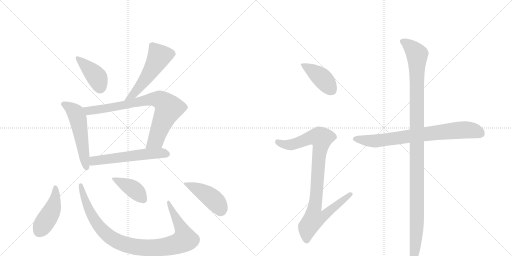
t = 0.00 s
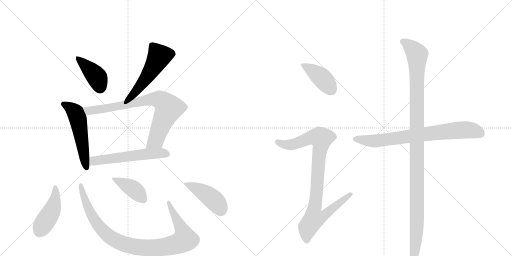
t = 2.02 s
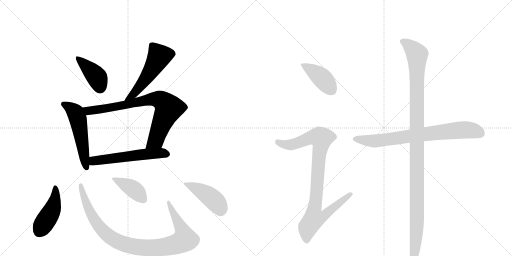
t = 4.03 s
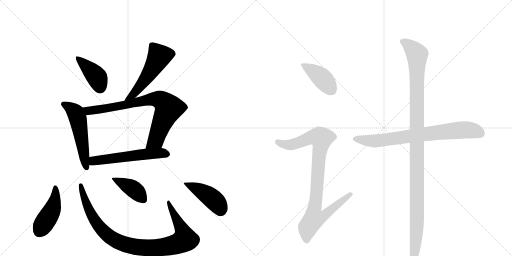
t = 6.05 s
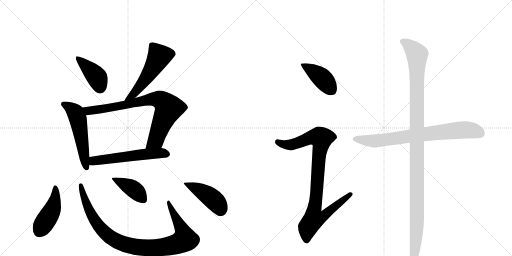
t = 8.06 s
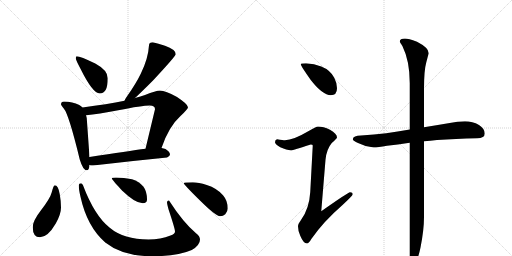
t = 10.08 s

The animated SVG that drew these frames (rendered in a browser with its animation timeline set to each time). Animation: 13 CSS @keyframes rules; one cycle of 10.08 s.

<svg version="1.1" viewBox="0 0 2048 1024" xmlns="http://www.w3.org/2000/svg">
  <g stroke="lightgray" stroke-dasharray="1,1" stroke-width="1" transform="scale(4, 4)">
    <line x1="0" y1="0" x2="256" y2="256"></line>
    <line x1="256" y1="0" x2="0" y2="256"></line>
    <line x1="128" y1="0" x2="128" y2="256"></line>
    <line x1="0" y1="128" x2="256" y2="128"></line>
    <line x1="256" y1="0" x2="512" y2="256"></line>
    <line x1="512" y1="0" x2="256" y2="256"></line>
    <line x1="384" y1="0" x2="384" y2="256"></line>
    <line x1="256" y1="128" x2="512" y2="128"></line>
  </g>
<g transform="scale(1, -1) translate(0, -850)">
   <style type="text/css">
    @keyframes keyframes0 {
      from {
       stroke: black;
       stroke-dashoffset: 409;
       stroke-width: 128;
       }
       57% {
       animation-timing-function: step-end;
       stroke: black;
       stroke-dashoffset: 0;
       stroke-width: 128;
       }
       to {
       stroke: black;
       stroke-width: 1024;
       }
       }
       #make-me-a-hanzi-animation-0 {
         animation: keyframes0 0.582845s both;
         animation-delay: 0.000000s;
         animation-timing-function: linear;
       }
    @keyframes keyframes1 {
      from {
       stroke: black;
       stroke-dashoffset: 536;
       stroke-width: 128;
       }
       64% {
       animation-timing-function: step-end;
       stroke: black;
       stroke-dashoffset: 0;
       stroke-width: 128;
       }
       to {
       stroke: black;
       stroke-width: 1024;
       }
       }
       #make-me-a-hanzi-animation-1 {
         animation: keyframes1 0.686198s both;
         animation-delay: 0.582845s;
         animation-timing-function: linear;
       }
    @keyframes keyframes2 {
      from {
       stroke: black;
       stroke-dashoffset: 542;
       stroke-width: 128;
       }
       64% {
       animation-timing-function: step-end;
       stroke: black;
       stroke-dashoffset: 0;
       stroke-width: 128;
       }
       to {
       stroke: black;
       stroke-width: 1024;
       }
       }
       #make-me-a-hanzi-animation-2 {
         animation: keyframes2 0.691081s both;
         animation-delay: 1.269043s;
         animation-timing-function: linear;
       }
    @keyframes keyframes3 {
      from {
       stroke: black;
       stroke-dashoffset: 797;
       stroke-width: 128;
       }
       72% {
       animation-timing-function: step-end;
       stroke: black;
       stroke-dashoffset: 0;
       stroke-width: 128;
       }
       to {
       stroke: black;
       stroke-width: 1024;
       }
       }
       #make-me-a-hanzi-animation-3 {
         animation: keyframes3 0.898600s both;
         animation-delay: 1.960124s;
         animation-timing-function: linear;
       }
    @keyframes keyframes4 {
      from {
       stroke: black;
       stroke-dashoffset: 566;
       stroke-width: 128;
       }
       65% {
       animation-timing-function: step-end;
       stroke: black;
       stroke-dashoffset: 0;
       stroke-width: 128;
       }
       to {
       stroke: black;
       stroke-width: 1024;
       }
       }
       #make-me-a-hanzi-animation-4 {
         animation: keyframes4 0.710612s both;
         animation-delay: 2.858724s;
         animation-timing-function: linear;
       }
    @keyframes keyframes5 {
      from {
       stroke: black;
       stroke-dashoffset: 448;
       stroke-width: 128;
       }
       59% {
       animation-timing-function: step-end;
       stroke: black;
       stroke-dashoffset: 0;
       stroke-width: 128;
       }
       to {
       stroke: black;
       stroke-width: 1024;
       }
       }
       #make-me-a-hanzi-animation-5 {
         animation: keyframes5 0.614583s both;
         animation-delay: 3.569336s;
         animation-timing-function: linear;
       }
    @keyframes keyframes6 {
      from {
       stroke: black;
       stroke-dashoffset: 970;
       stroke-width: 128;
       }
       76% {
       animation-timing-function: step-end;
       stroke: black;
       stroke-dashoffset: 0;
       stroke-width: 128;
       }
       to {
       stroke: black;
       stroke-width: 1024;
       }
       }
       #make-me-a-hanzi-animation-6 {
         animation: keyframes6 1.039388s both;
         animation-delay: 4.183919s;
         animation-timing-function: linear;
       }
    @keyframes keyframes7 {
      from {
       stroke: black;
       stroke-dashoffset: 409;
       stroke-width: 128;
       }
       57% {
       animation-timing-function: step-end;
       stroke: black;
       stroke-dashoffset: 0;
       stroke-width: 128;
       }
       to {
       stroke: black;
       stroke-width: 1024;
       }
       }
       #make-me-a-hanzi-animation-7 {
         animation: keyframes7 0.582845s both;
         animation-delay: 5.223307s;
         animation-timing-function: linear;
       }
    @keyframes keyframes8 {
      from {
       stroke: black;
       stroke-dashoffset: 443;
       stroke-width: 128;
       }
       59% {
       animation-timing-function: step-end;
       stroke: black;
       stroke-dashoffset: 0;
       stroke-width: 128;
       }
       to {
       stroke: black;
       stroke-width: 1024;
       }
       }
       #make-me-a-hanzi-animation-8 {
         animation: keyframes8 0.610514s both;
         animation-delay: 5.806152s;
         animation-timing-function: linear;
       }
    @keyframes keyframes9 {
      from {
       stroke: black;
       stroke-dashoffset: 413;
       stroke-width: 128;
       }
       57% {
       animation-timing-function: step-end;
       stroke: black;
       stroke-dashoffset: 0;
       stroke-width: 128;
       }
       to {
       stroke: black;
       stroke-width: 1024;
       }
       }
       #make-me-a-hanzi-animation-9 {
         animation: keyframes9 0.586100s both;
         animation-delay: 6.416667s;
         animation-timing-function: linear;
       }
    @keyframes keyframes10 {
      from {
       stroke: black;
       stroke-dashoffset: 930;
       stroke-width: 128;
       }
       75% {
       animation-timing-function: step-end;
       stroke: black;
       stroke-dashoffset: 0;
       stroke-width: 128;
       }
       to {
       stroke: black;
       stroke-width: 1024;
       }
       }
       #make-me-a-hanzi-animation-10 {
         animation: keyframes10 1.006836s both;
         animation-delay: 7.002767s;
         animation-timing-function: linear;
       }
    @keyframes keyframes11 {
      from {
       stroke: black;
       stroke-dashoffset: 764;
       stroke-width: 128;
       }
       71% {
       animation-timing-function: step-end;
       stroke: black;
       stroke-dashoffset: 0;
       stroke-width: 128;
       }
       to {
       stroke: black;
       stroke-width: 1024;
       }
       }
       #make-me-a-hanzi-animation-11 {
         animation: keyframes11 0.871745s both;
         animation-delay: 8.009603s;
         animation-timing-function: linear;
       }
    @keyframes keyframes12 {
      from {
       stroke: black;
       stroke-dashoffset: 1164;
       stroke-width: 128;
       }
       79% {
       animation-timing-function: step-end;
       stroke: black;
       stroke-dashoffset: 0;
       stroke-width: 128;
       }
       to {
       stroke: black;
       stroke-width: 1024;
       }
       }
       #make-me-a-hanzi-animation-12 {
         animation: keyframes12 1.197266s both;
         animation-delay: 8.881348s;
         animation-timing-function: linear;
       }
</style>
<path d="M 307 625 Q 303 625 303 616 Q 303 611 322 575 Q 371 476 399 476 Q 431 476 431 537 Q 431 569 381 596 Q 321 625 307 625 Z" fill="lightgray"></path> 
<path d="M 611 681 Q 596 681 596 669 Q 593 616 563 555 Q 543 514 509 466 Q 501 455 498 447 C 485 420 518 438 540 458 Q 564 480 612 528 Q 703 626 703 633 Q 703 652 660 667 Q 632 677 611 681 Z" fill="lightgray"></path> 
<path d="M 330 420 Q 325 426 317 430 Q 290 443 256 444 Q 244 444 244 432 Q 245 429 255 416 Q 275 394 319 212 Q 332 169 347 169 Q 357 169 358 190 L 358 222 L 347 377 Q 346 383 344 389 L 330 420 Z" fill="lightgray"></path> 
<path d="M 498 447 Q 430 433 330 420 C 300 416 314 386 344 389 Q 392 394 473 409 Q 568 428 599 428 Q 620 428 620 413 L 582 255 C 575 226 636 230 646 258 Q 675 344 722 386 Q 752 414 752 421 Q 752 433 708 462 Q 662 488 640 488 Q 624 488 580 470 Q 563 464 540 458 L 498 447 Z" fill="lightgray"></path> 
<path d="M 358 190 Q 365 188 372 188 Q 516 205 668 220 Q 680 226 680 232 Q 680 243 662 254 Q 655 257 646 258 L 582 255 Q 516 246 358 222 C 328 217 328 195 358 190 Z" fill="lightgray"></path> 
<path d="M 219 109 Q 214 109 207 81 Q 201 57 164 9 Q 131 -33 131 -59 Q 131 -99 160 -99 Q 191 -99 223 -44 Q 244 -7 244 20 Q 244 45 239 73 Q 233 109 219 109 Z" fill="lightgray"></path> 
<path d="M 324 117 Q 315 117 315 109 Q 315 92 322 63 Q 348 -56 421 -120 Q 490 -175 609 -175 Q 710 -175 767 -150 Q 800 -131 800 -108 Q 800 -95 784 -83 Q 732 -39 676 48 Q 668 48 668 41 Q 668 35 674 13 Q 700 -65 700 -76 Q 700 -86 682 -92 Q 643 -108 594 -108 Q 495 -108 439 -61 Q 378 -13 332 109 Q 328 117 324 117 Z" fill="lightgray"></path> 
<path d="M 464 140 Q 447 140 447 136 Q 447 133 489 87 Q 541 37 571 37 Q 588 37 588 52 Q 588 84 574 103 Q 557 124 528 133 Q 495 140 464 140 Z" fill="lightgray"></path> 
<path d="M 771 121 Q 735 121 735 117 Q 735 112 801 47 Q 864 -15 880 -15 Q 893 -15 901 -7 Q 911 4 911 16 Q 911 47 892 69 Q 868 97 827 110 Q 794 121 771 121 Z" fill="lightgray"></path> 
<path d="M 1224 597 Q 1203 597 1203 593 Q 1203 587 1243 530 Q 1291 469 1323 469 Q 1348 469 1348 497 Q 1348 518 1337 539 Q 1321 570 1285 584 Q 1257 595 1224 597 Z" fill="lightgray"></path> 
<path d="M 1272 344 Q 1265 344 1233 325 Q 1174 290 1140 289 Q 1133 289 1108 293 Q 1100 292 1100 281 Q 1100 274 1121 261 Q 1148 249 1163 249 Q 1174 249 1243 272 Q 1251 272 1251 268 L 1241 82 Q 1237 15 1204 -30 Q 1192 -46 1192 -55 Q 1192 -74 1201 -93 Q 1214 -124 1228 -124 Q 1235 -124 1246 -105 Q 1295 -35 1369 29 Q 1411 68 1411 73 Q 1411 81 1400 81 Q 1393 81 1285 5 L 1302 211 Q 1306 253 1327 278 Q 1348 297 1348 300 Q 1348 315 1320 331 Q 1293 344 1272 344 Z" fill="lightgray"></path> 
<path d="M 1860 365 Q 1830 365 1799 358 Q 1746 349 1696 341 L 1639 332 Q 1589 324 1545 317 Q 1497 311 1444 308 Q 1413 308 1411 293 Q 1413 286 1432 278 Q 1464 262 1495 260 Q 1511 260 1548 267 Q 1589 272 1639 279 L 1696 285 Q 1720 287 1748 290 Q 1821 295 1908 297 Q 1939 297 1939 316 Q 1939 335 1916 350 Q 1890 365 1860 365 Z" fill="lightgray"></path> 
<path d="M 1696 341 L 1696 494 Q 1696 569 1705 600 Q 1713 631 1715 637 Q 1715 659 1668 683 Q 1633 696 1620 696 Q 1599 696 1599 684 Q 1599 682 1610 665 Q 1639 606 1639 518 L 1639 332 L 1639 279 L 1639 -179 Q 1639 -204 1652 -204 Q 1669 -204 1682 -140 Q 1696 -70 1696 -18 L 1696 285 L 1696 341 Z" fill="lightgray"></path> 
      <clipPath id="make-me-a-hanzi-clip-0">
      <path d="M 307 625 Q 303 625 303 616 Q 303 611 322 575 Q 371 476 399 476 Q 431 476 431 537 Q 431 569 381 596 Q 321 625 307 625 Z" fill="lightgray"></path>
      </clipPath>
      <path clip-path="url(#make-me-a-hanzi-clip-0)" d="M 310 618 L 387 542 L 400 499 " fill="none" id="make-me-a-hanzi-animation-0" stroke-dasharray="281 562" stroke-linecap="round"></path>

      <clipPath id="make-me-a-hanzi-clip-1">
      <path d="M 611 681 Q 596 681 596 669 Q 593 616 563 555 Q 543 514 509 466 Q 501 455 498 447 C 485 420 518 438 540 458 Q 564 480 612 528 Q 703 626 703 633 Q 703 652 660 667 Q 632 677 611 681 Z" fill="lightgray"></path>
      </clipPath>
      <path clip-path="url(#make-me-a-hanzi-clip-1)" d="M 694 635 L 637 625 L 587 540 L 530 469 L 505 449 " fill="none" id="make-me-a-hanzi-animation-1" stroke-dasharray="408 816" stroke-linecap="round"></path>

      <clipPath id="make-me-a-hanzi-clip-2">
      <path d="M 330 420 Q 325 426 317 430 Q 290 443 256 444 Q 244 444 244 432 Q 245 429 255 416 Q 275 394 319 212 Q 332 169 347 169 Q 357 169 358 190 L 358 222 L 347 377 Q 346 383 344 389 L 330 420 Z" fill="lightgray"></path>
      </clipPath>
      <path clip-path="url(#make-me-a-hanzi-clip-2)" d="M 253 434 L 298 404 L 310 380 L 346 178 " fill="none" id="make-me-a-hanzi-animation-2" stroke-dasharray="414 828" stroke-linecap="round"></path>

      <clipPath id="make-me-a-hanzi-clip-3">
      <path d="M 498 447 Q 430 433 330 420 C 300 416 314 386 344 389 Q 392 394 473 409 Q 568 428 599 428 Q 620 428 620 413 L 582 255 C 575 226 636 230 646 258 Q 675 344 722 386 Q 752 414 752 421 Q 752 433 708 462 Q 662 488 640 488 Q 624 488 580 470 Q 563 464 540 458 L 498 447 Z" fill="lightgray"></path>
      </clipPath>
      <path clip-path="url(#make-me-a-hanzi-clip-3)" d="M 339 418 L 354 407 L 371 408 L 503 430 L 598 453 L 646 448 L 675 418 L 623 289 L 588 261 " fill="none" id="make-me-a-hanzi-animation-3" stroke-dasharray="669 1338" stroke-linecap="round"></path>

      <clipPath id="make-me-a-hanzi-clip-4">
      <path d="M 358 190 Q 365 188 372 188 Q 516 205 668 220 Q 680 226 680 232 Q 680 243 662 254 Q 655 257 646 258 L 582 255 Q 516 246 358 222 C 328 217 328 195 358 190 Z" fill="lightgray"></path>
      </clipPath>
      <path clip-path="url(#make-me-a-hanzi-clip-4)" d="M 366 195 L 376 206 L 429 215 L 589 234 L 669 234 " fill="none" id="make-me-a-hanzi-animation-4" stroke-dasharray="438 876" stroke-linecap="round"></path>

      <clipPath id="make-me-a-hanzi-clip-5">
      <path d="M 219 109 Q 214 109 207 81 Q 201 57 164 9 Q 131 -33 131 -59 Q 131 -99 160 -99 Q 191 -99 223 -44 Q 244 -7 244 20 Q 244 45 239 73 Q 233 109 219 109 Z" fill="lightgray"></path>
      </clipPath>
      <path clip-path="url(#make-me-a-hanzi-clip-5)" d="M 221 102 L 222 63 L 211 17 L 158 -74 " fill="none" id="make-me-a-hanzi-animation-5" stroke-dasharray="320 640" stroke-linecap="round"></path>

      <clipPath id="make-me-a-hanzi-clip-6">
      <path d="M 324 117 Q 315 117 315 109 Q 315 92 322 63 Q 348 -56 421 -120 Q 490 -175 609 -175 Q 710 -175 767 -150 Q 800 -131 800 -108 Q 800 -95 784 -83 Q 732 -39 676 48 Q 668 48 668 41 Q 668 35 674 13 Q 700 -65 700 -76 Q 700 -86 682 -92 Q 643 -108 594 -108 Q 495 -108 439 -61 Q 378 -13 332 109 Q 328 117 324 117 Z" fill="lightgray"></path>
      </clipPath>
      <path clip-path="url(#make-me-a-hanzi-clip-6)" d="M 324 109 L 361 -1 L 399 -59 L 454 -107 L 487 -123 L 539 -137 L 655 -138 L 712 -124 L 739 -108 L 729 -69 L 688 4 L 678 38 " fill="none" id="make-me-a-hanzi-animation-6" stroke-dasharray="842 1684" stroke-linecap="round"></path>

      <clipPath id="make-me-a-hanzi-clip-7">
      <path d="M 464 140 Q 447 140 447 136 Q 447 133 489 87 Q 541 37 571 37 Q 588 37 588 52 Q 588 84 574 103 Q 557 124 528 133 Q 495 140 464 140 Z" fill="lightgray"></path>
      </clipPath>
      <path clip-path="url(#make-me-a-hanzi-clip-7)" d="M 450 136 L 539 90 L 574 51 " fill="none" id="make-me-a-hanzi-animation-7" stroke-dasharray="281 562" stroke-linecap="round"></path>

      <clipPath id="make-me-a-hanzi-clip-8">
      <path d="M 771 121 Q 735 121 735 117 Q 735 112 801 47 Q 864 -15 880 -15 Q 893 -15 901 -7 Q 911 4 911 16 Q 911 47 892 69 Q 868 97 827 110 Q 794 121 771 121 Z" fill="lightgray"></path>
      </clipPath>
      <path clip-path="url(#make-me-a-hanzi-clip-8)" d="M 738 117 L 786 96 L 843 61 L 870 35 L 882 7 " fill="none" id="make-me-a-hanzi-animation-8" stroke-dasharray="315 630" stroke-linecap="round"></path>

      <clipPath id="make-me-a-hanzi-clip-9">
      <path d="M 1224 597 Q 1203 597 1203 593 Q 1203 587 1243 530 Q 1291 469 1323 469 Q 1348 469 1348 497 Q 1348 518 1337 539 Q 1321 570 1285 584 Q 1257 595 1224 597 Z" fill="lightgray"></path>
      </clipPath>
      <path clip-path="url(#make-me-a-hanzi-clip-9)" d="M 1207 592 L 1284 541 L 1325 491 " fill="none" id="make-me-a-hanzi-animation-9" stroke-dasharray="285 570" stroke-linecap="round"></path>

      <clipPath id="make-me-a-hanzi-clip-10">
      <path d="M 1272 344 Q 1265 344 1233 325 Q 1174 290 1140 289 Q 1133 289 1108 293 Q 1100 292 1100 281 Q 1100 274 1121 261 Q 1148 249 1163 249 Q 1174 249 1243 272 Q 1251 272 1251 268 L 1241 82 Q 1237 15 1204 -30 Q 1192 -46 1192 -55 Q 1192 -74 1201 -93 Q 1214 -124 1228 -124 Q 1235 -124 1246 -105 Q 1295 -35 1369 29 Q 1411 68 1411 73 Q 1411 81 1400 81 Q 1393 81 1285 5 L 1302 211 Q 1306 253 1327 278 Q 1348 297 1348 300 Q 1348 315 1320 331 Q 1293 344 1272 344 Z" fill="lightgray"></path>
      </clipPath>
      <path clip-path="url(#make-me-a-hanzi-clip-10)" d="M 1111 282 L 1136 272 L 1168 271 L 1237 298 L 1276 302 L 1285 297 L 1258 15 L 1297 12 L 1306 -1 L 1291 -17 L 1255 -27 L 1240 -46 L 1231 -59 L 1227 -113 " fill="none" id="make-me-a-hanzi-animation-10" stroke-dasharray="802 1604" stroke-linecap="round"></path>

      <clipPath id="make-me-a-hanzi-clip-11">
      <path d="M 1860 365 Q 1830 365 1799 358 Q 1746 349 1696 341 L 1639 332 Q 1589 324 1545 317 Q 1497 311 1444 308 Q 1413 308 1411 293 Q 1413 286 1432 278 Q 1464 262 1495 260 Q 1511 260 1548 267 Q 1589 272 1639 279 L 1696 285 Q 1720 287 1748 290 Q 1821 295 1908 297 Q 1939 297 1939 316 Q 1939 335 1916 350 Q 1890 365 1860 365 Z" fill="lightgray"></path>
      </clipPath>
      <path clip-path="url(#make-me-a-hanzi-clip-11)" d="M 1419 294 L 1498 286 L 1827 329 L 1884 329 L 1922 316 " fill="none" id="make-me-a-hanzi-animation-11" stroke-dasharray="636 1272" stroke-linecap="round"></path>

      <clipPath id="make-me-a-hanzi-clip-12">
      <path d="M 1696 341 L 1696 494 Q 1696 569 1705 600 Q 1713 631 1715 637 Q 1715 659 1668 683 Q 1633 696 1620 696 Q 1599 696 1599 684 Q 1599 682 1610 665 Q 1639 606 1639 518 L 1639 332 L 1639 279 L 1639 -179 Q 1639 -204 1652 -204 Q 1669 -204 1682 -140 Q 1696 -70 1696 -18 L 1696 285 L 1696 341 Z" fill="lightgray"></path>
      </clipPath>
      <path clip-path="url(#make-me-a-hanzi-clip-12)" d="M 1608 685 L 1649 656 L 1668 631 L 1669 619 L 1668 -37 L 1661 -147 L 1652 -194 " fill="none" id="make-me-a-hanzi-animation-12" stroke-dasharray="1036 2072" stroke-linecap="round"></path>

</g>
</svg>
